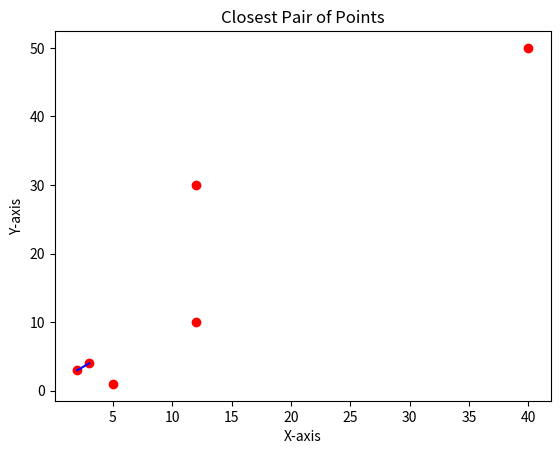

Source code (Python):
import math
import matplotlib.pyplot as plt

# Define a class to represent a point in 2D space
class Point:
    def __init__(self, x, y):
        self.x = x
        self.y = y

# Helper function to compare points based on their x-coordinates
def compareX(a, b):
    p1 = a
    p2 = b
    return (p1.x - p2.x)

# Helper function to compare points based on their y-coordinates
def compareY(a, b):
    p1 = a
    p2 = b
    return (p1.y - p2.y)

# Calculate the Euclidean distance between two points
def dist(p1, p2):
    return math.sqrt((p1.x - p2.x) * (p1.x - p2.x) + (p1.y - p2.y) * (p1.y - p2.y))

# Brute force method to find the minimum distance between two points in a set
def bruteForce(P, n):
    min_dist = float("inf")
    for i in range(n):
        for j in range(i + 1, n):
            if dist(P[i], P[j]) < min_dist:
                min_dist = dist(P[i], P[j])
    return min_dist

# Utility function to find the minimum of two values
def min(x, y):
    return x if x < y else y

# Find the minimum distance between two points in a strip of points sorted by y-coordinates
def stripClosest(strip, size, d):
    min_dist = d
    strip = sorted(strip, key=lambda point: point.y)

    for i in range(size):
        for j in range(i + 1, size):
            if (strip[j].y - strip[i].y) >= min_dist:
                break
            if dist(strip[i], strip[j]) < min_dist:
                min_dist = dist(strip[i], strip[j])
    return min_dist

# Recursive function to find the closest pair of points in a set of points
def closestUtil(P, n):
    if n <= 3:
        return bruteForce(P, n)
    mid = n // 2
    midPoint = P[mid]
    dl = closestUtil(P, mid)
    dr = closestUtil(P[mid:], n - mid)
    d = min(dl, dr)
    strip = []
    for i in range(n):
        if abs(P[i].x - midPoint.x) < d:
            strip.append(P[i])
    return min(d, stripClosest(strip, len(strip), d))

# Function to find the closest pair of points in a set of points
def closest(P, n):
    P = sorted(P, key=lambda point: point.x)
    return closestUtil(P, n)

# Main function
if __name__ == "__main__":
    # Sample set of points
    P = [Point(x=2, y=3), Point(x=12, y=30),
         Point(x=40, y=50), Point(x=5, y=1), Point(x=12, y=10), Point(x=3, y=4)]
    n = len(P)
    # Find the closest pair of points
    closest_dist = closest(P, n)
    print("The smallest distance is", closest_dist)

    # Plotting the points
    plt.figure()
    for point in P:
        plt.plot(point.x, point.y, 'ro')

    # Finding and plotting the closest pair line
    for i in range(n):
        for j in range(i + 1, n):
            if dist(P[i], P[j]) == closest_dist:
                plt.plot([P[i].x, P[j].x], [P[i].y, P[j].y], 'b-')

    # Adding labels and title to the plot
    plt.xlabel('X-axis')
    plt.ylabel('Y-axis')
    plt.title('Closest Pair of Points')

    # Display the plot
    plt.show()
